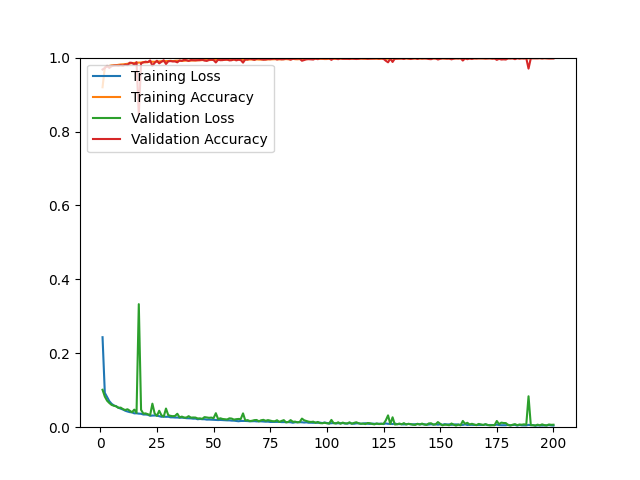

Source data for this figure (header and first rows):
epoch, loss, acc, val_loss, val_acc
1, 0.2435, 0.9197, 0.1013, 0.9678
2, 0.0930, 0.9737, 0.0829, 0.9716
3, 0.0820, 0.9758, 0.0717, 0.9778
4, 0.0704, 0.9774, 0.0654, 0.9721
5, 0.0633, 0.9791, 0.0603, 0.9768
6, 0.0589, 0.9793, 0.0581, 0.9782
7, 0.0566, 0.9793, 0.0565, 0.9787
8, 0.0529, 0.9805, 0.0523, 0.9778
9, 0.0501, 0.9813, 0.0530, 0.9792
10, 0.0478, 0.9816, 0.0490, 0.9778
11, 0.0446, 0.9822, 0.0465, 0.9811
12, 0.0425, 0.9833, 0.0486, 0.9797
13, 0.0408, 0.9838, 0.0447, 0.9863
14, 0.0402, 0.9851, 0.0404, 0.9858
15, 0.0375, 0.9856, 0.0476, 0.9811
16, 0.0376, 0.9862, 0.0387, 0.9877
17, 0.0367, 0.9865, 0.3329, 0.8453
18, 0.0363, 0.9865, 0.0470, 0.9849
19, 0.0343, 0.9880, 0.0368, 0.9868
20, 0.0343, 0.9870, 0.0373, 0.9891
21, 0.0336, 0.9881, 0.0351, 0.9877
22, 0.0309, 0.9890, 0.0324, 0.9924
23, 0.0315, 0.9888, 0.0637, 0.9778
24, 0.0317, 0.9887, 0.0370, 0.9858
25, 0.0314, 0.9892, 0.0307, 0.9915
26, 0.0299, 0.9898, 0.0445, 0.9844
27, 0.0282, 0.9903, 0.0322, 0.9886
28, 0.0286, 0.9901, 0.0286, 0.9929
29, 0.0281, 0.9906, 0.0505, 0.9825
30, 0.0284, 0.9906, 0.0326, 0.9901
31, 0.0267, 0.9913, 0.0307, 0.9905
32, 0.0267, 0.9905, 0.0298, 0.9896
33, 0.0262, 0.9913, 0.0305, 0.9896
34, 0.0262, 0.9916, 0.0364, 0.9872
35, 0.0255, 0.9913, 0.0267, 0.9924
36, 0.0258, 0.9915, 0.0287, 0.9910
37, 0.0254, 0.9914, 0.0260, 0.9943
38, 0.0244, 0.9923, 0.0261, 0.9929
39, 0.0241, 0.9917, 0.0298, 0.9910
40, 0.0239, 0.9921, 0.0259, 0.9934
41, 0.0231, 0.9924, 0.0263, 0.9929
42, 0.0233, 0.9920, 0.0261, 0.9929
43, 0.0215, 0.9930, 0.0236, 0.9929
44, 0.0223, 0.9927, 0.0239, 0.9934
45, 0.0216, 0.9933, 0.0226, 0.9943
46, 0.0216, 0.9932, 0.0273, 0.9920
47, 0.0205, 0.9934, 0.0263, 0.9910
48, 0.0207, 0.9931, 0.0254, 0.9939
49, 0.0203, 0.9938, 0.0260, 0.9943
50, 0.0201, 0.9936, 0.0244, 0.9934
51, 0.0197, 0.9944, 0.0379, 0.9868
52, 0.0193, 0.9940, 0.0220, 0.9943
53, 0.0196, 0.9935, 0.0241, 0.9929
54, 0.0192, 0.9933, 0.0222, 0.9934
55, 0.0190, 0.9942, 0.0215, 0.9943
56, 0.0185, 0.9944, 0.0209, 0.9948
57, 0.0185, 0.9944, 0.0240, 0.9924
58, 0.0178, 0.9945, 0.0233, 0.9929
59, 0.0177, 0.9942, 0.0205, 0.9957
60, 0.0169, 0.9943, 0.0217, 0.9924
... 140 more rows
